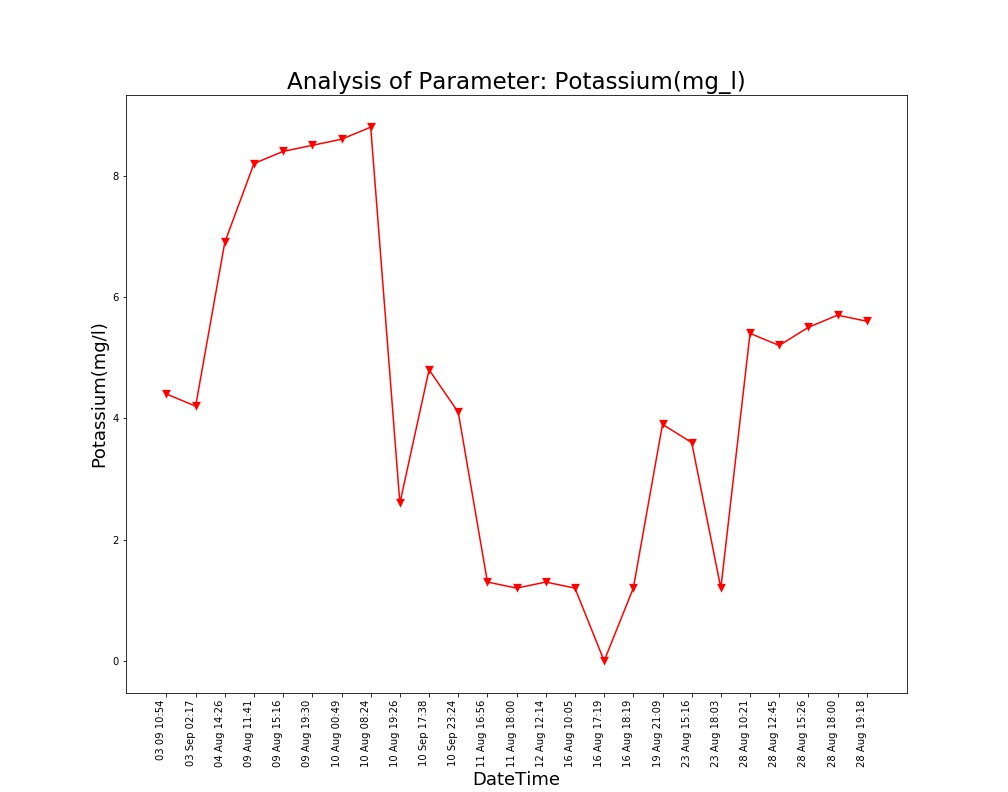

The file beside this chart, header and first rows:
Unnamed: 0, DateTime, Date, Time, Potassium(mg/l)
0.0, 04 Aug 14:26, 04 Aug 2021, 14:26:24, 6.9
1.0, 09 Aug 11:41, 09 Aug 2021, 11:41:48, 8.2
2.0, 09 Aug 15:16, 09 Aug 2021, 15:16:19, 8.4
3.0, 09 Aug 19:30, 09 Aug 2021, 19:30:40, 8.5
4.0, 10 Aug 00:49, 10 Aug 2021, 00:49:39, 8.6
5.0, 10 Aug 08:24, 10 Aug 2021, 08:24:01, 8.8
6.0, 10 Aug 19:26, 10 Aug 2021, 19:26:33, 2.6
7.0, 11 Aug 16:56, 11 Aug 2021, 16:56:21, 1.3
8.0, 11 Aug 18:00, 11 Aug 2021, 18:00:02, 1.2
9.0, 12 Aug 12:14, 12 Aug 2021, 12:14:31, 1.3
10.0, 16 Aug 10:05, 16 Aug 2021, 10:05:25, 1.2
11.0, 16 Aug 17:19, 16 Aug 2021, 17:19:32, 0.0
12.0, 16 Aug 18:19, 16 Aug 2021, 18:19:53, 1.2
13.0, 19 Aug 21:09, 19 Aug 2021, 21:09:25, 3.9
14.0, 23 Aug 15:16, 23 Aug 2021, 15:16:38, 3.6
15.0, 23 Aug 18:03, 23 Aug 2021, 18:03:46, 1.2
16.0, 28 Aug 10:21, 28 Aug 2021, 10:21:18, 5.4
17.0, 28 Aug 12:45, 28 Aug 2021, 12:45:39, 5.2
18.0, 28 Aug 15:26, 28 Aug 2021, 15:26:51, 5.5
19.0, 28 Aug 18:00, 28 Aug 2021, 18:00:08, 5.7
20.0, 28 Aug 19:18, 28 Aug 2021, 19:18:38, 5.6
, 03 Sep 02:17, 03 Sep 2021, 02:17:33, 4.2
, 03 09 10:54, 03 Sep 2021, 10:54:46, 4.4
, 10 Sep 17:38, 10 Sep 2021, 17:38:26, 4.8
, 10 Sep 23:24, 10 Sep 2021, 23:24:03, 4.1
